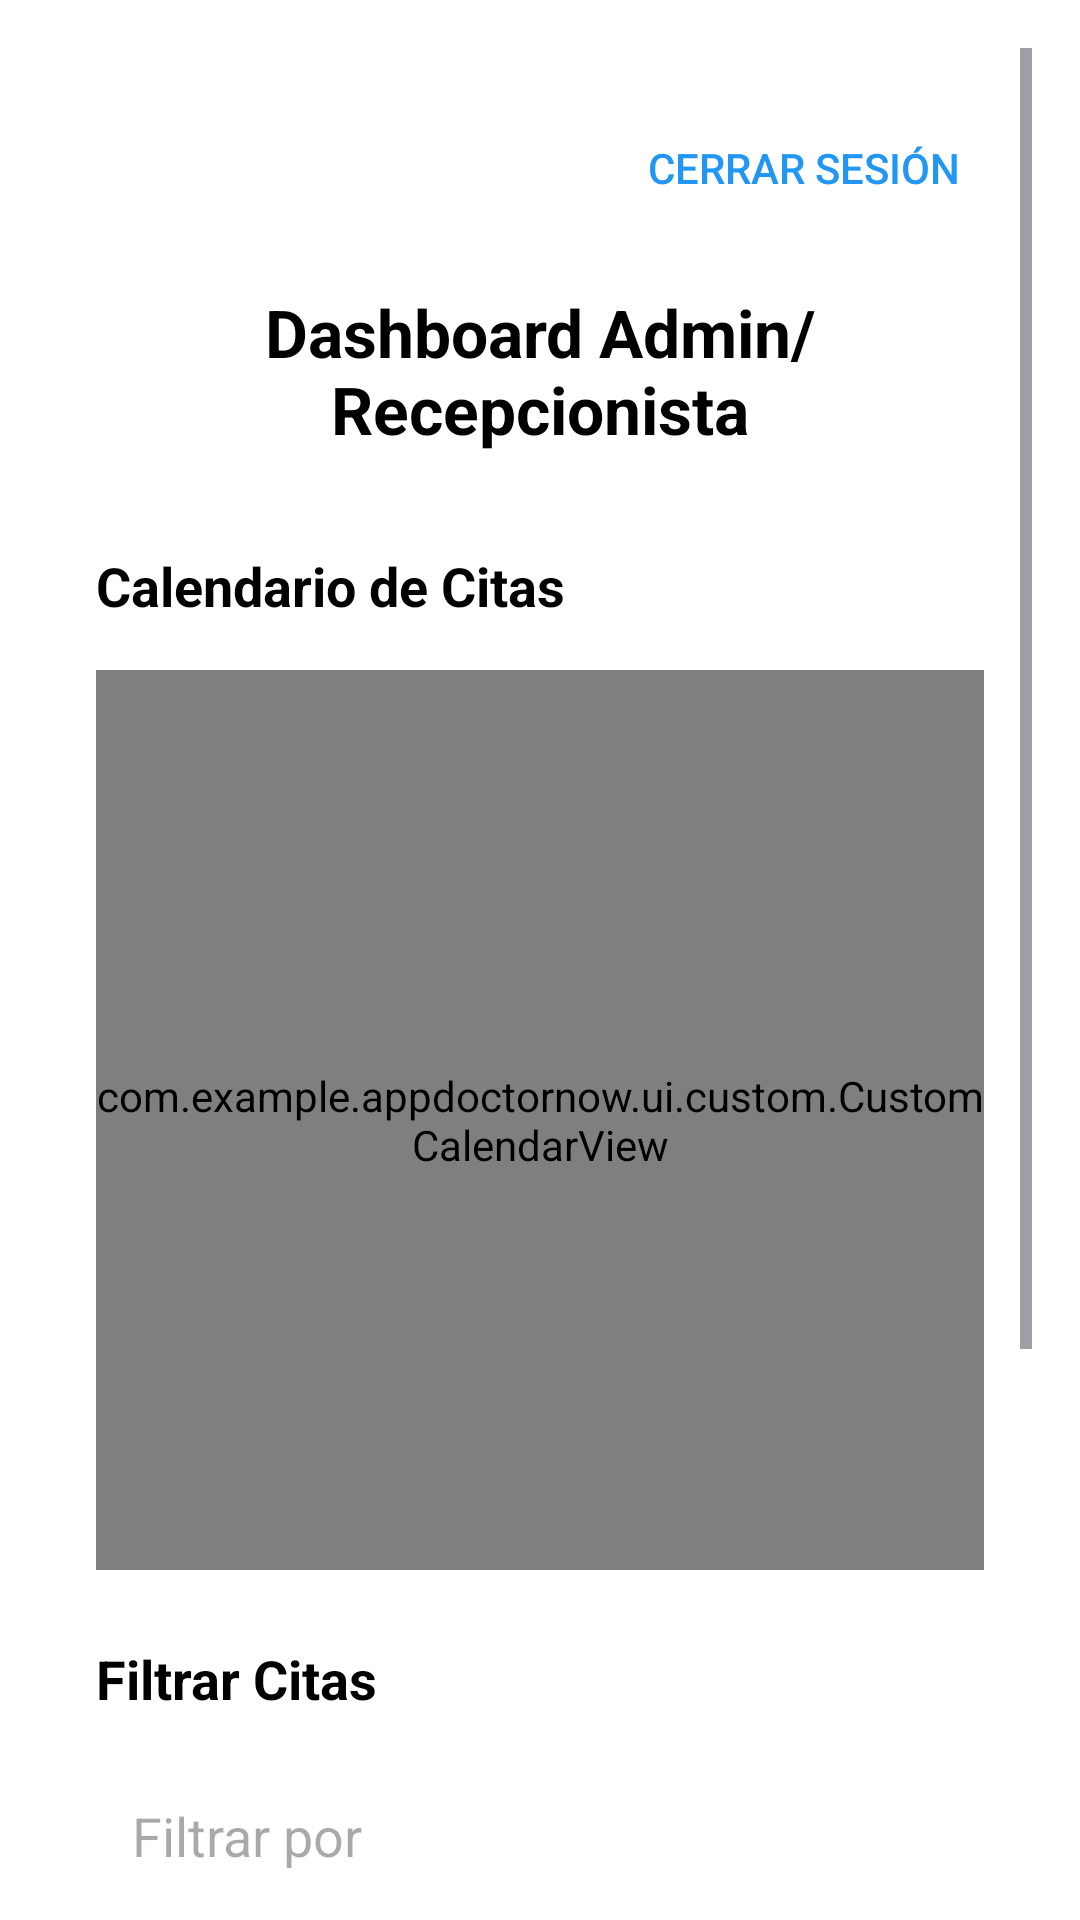

Reconstruct the res/layout file that produces this screen, plus the resources it refers to.
<!-- AndroidManifest.xml: application theme Theme.AppDoctorNow -->
<!-- res/layout/activity_dashboard_admin.xml -->
<?xml version="1.0" encoding="utf-8"?>
<ScrollView xmlns:android="http://schemas.android.com/apk/res/android"
    xmlns:app="http://schemas.android.com/apk/res-auto"
    xmlns:tools="http://schemas.android.com/tools"
    android:layout_width="match_parent"
    android:layout_height="match_parent"
    android:background="@android:color/white"
    android:padding="16dp">

    <LinearLayout
        android:layout_width="match_parent"
        android:layout_height="wrap_content"
        android:orientation="vertical"
        android:padding="16dp">

        
        <Button
            android:id="@+id/btnCerrarSesion"
            android:layout_width="wrap_content"
            android:layout_height="wrap_content"
            android:text="Cerrar Sesión"
            android:textSize="14sp"
            android:textColor="@color/azul_medico"
            android:background="?attr/selectableItemBackgroundBorderless"
            android:padding="8dp"
            android:layout_gravity="end"
            android:gravity="end|center_vertical" />

        
        <TextView
            android:id="@+id/tvTitulo"
            android:layout_width="match_parent"
            android:layout_height="wrap_content"
            android:text="Dashboard Admin/Recepcionista"
            android:textSize="22sp"
            android:textColor="@android:color/black"
            android:textStyle="bold"
            android:gravity="center"
            android:layout_marginTop="16dp"
            android:layout_marginBottom="32dp" />

        
        <TextView
            android:layout_width="match_parent"
            android:layout_height="wrap_content"
            android:text="Calendario de Citas"
            android:textSize="18sp"
            android:textColor="@android:color/black"
            android:textStyle="bold"
            android:layout_marginBottom="16dp" />

        <com.example.appdoctornow.ui.custom.CustomCalendarView
            android:id="@+id/calendarView"
            android:layout_width="match_parent"
            android:layout_height="300dp"
            android:layout_marginBottom="24dp"
            tools:ignore="MissingConstraints" />

        
        <TextView
            android:layout_width="match_parent"
            android:layout_height="wrap_content"
            android:text="Filtrar Citas"
            android:textSize="18sp"
            android:textColor="@android:color/black"
            android:textStyle="bold"
            android:layout_marginBottom="16dp" />

        <LinearLayout
            android:layout_width="match_parent"
            android:layout_height="wrap_content"
            android:orientation="horizontal"
            android:layout_marginBottom="16dp">

            
            <EditText
                android:id="@+id/etFiltrarFecha"
                android:layout_width="0dp"
                android:layout_height="wrap_content"
                android:layout_weight="1"
                android:hint="Filtrar por fecha"
                android:inputType="none"
                android:focusable="false"
                android:background="@drawable/edittext_background"
                android:padding="12dp"
                android:layout_marginEnd="8dp" />

            
            <Spinner
                android:id="@+id/spinnerFiltrarMedico"
                android:layout_width="0dp"
                android:layout_height="wrap_content"
                android:layout_weight="1"
                android:background="@drawable/edittext_background"
                android:padding="12dp"
                android:layout_marginStart="8dp" />
        </LinearLayout>

        
        <Button
            android:id="@+id/btnAplicarFiltro"
            android:layout_width="match_parent"
            android:layout_height="wrap_content"
            android:text="Aplicar Filtros"
            android:textSize="16sp"
            android:textColor="@android:color/white"
            android:backgroundTint="@color/azul_medico"
            android:padding="12dp"
            android:layout_marginBottom="24dp" />

        
        <TextView
            android:layout_width="match_parent"
            android:layout_height="wrap_content"
            android:text="Citas del Día Seleccionado"
            android:textSize="18sp"
            android:textColor="@android:color/black"
            android:textStyle="bold"
            android:layout_marginBottom="16dp" />

        <androidx.recyclerview.widget.RecyclerView
            android:id="@+id/rvCitas"
            android:layout_width="match_parent"
            android:layout_height="wrap_content"
            android:layout_marginBottom="16dp"
            tools:listitem="@layout/item_cita_admin" />

        
        <Button
            android:id="@+id/btnAgendarCita"
            android:layout_width="match_parent"
            android:layout_height="wrap_content"
            android:text="Agendar Nueva Cita"
            android:textSize="16sp"
            android:textColor="@android:color/white"
            android:backgroundTint="@color/azul_medico"
            android:padding="12dp"
            android:layout_marginBottom="32dp" />

    </LinearLayout>
</ScrollView>
<!-- res/layout/item_cita_admin.xml (included above) -->
<?xml version="1.0" encoding="utf-8"?>
<LinearLayout xmlns:android="http://schemas.android.com/apk/res/android"
    android:layout_width="match_parent"
    android:layout_height="wrap_content"
    android:orientation="vertical"
    android:background="@drawable/item_cita_background"
    android:padding="16dp"
    android:layout_marginBottom="8dp">

    
    <TextView
        android:id="@+id/tvPaciente"
        android:layout_width="match_parent"
        android:layout_height="wrap_content"
        android:text="Paciente: [Nombre]"
        android:textSize="16sp"
        android:textColor="@android:color/black"
        android:layout_marginBottom="8dp" />

    <TextView
        android:id="@+id/tvMedico"
        android:layout_width="match_parent"
        android:layout_height="wrap_content"
        android:text="Médico: [Nombre]"
        android:textSize="14sp"
        android:textColor="@android:color/black"
        android:layout_marginBottom="8dp" />

    <TextView
        android:id="@+id/tvFechaHora"
        android:layout_width="match_parent"
        android:layout_height="wrap_content"
        android:text="Fecha y Hora: [Fecha] [Hora]"
        android:textSize="14sp"
        android:textColor="@android:color/black"
        android:layout_marginBottom="16dp" />

    
    <LinearLayout
        android:layout_width="match_parent"
        android:layout_height="wrap_content"
        android:orientation="horizontal"
        android:gravity="end">

        <Button
            android:id="@+id/btnEditarCita"
            android:layout_width="wrap_content"
            android:layout_height="wrap_content"
            android:text="Editar"
            android:textSize="14sp"
            android:textColor="@android:color/white"
            android:backgroundTint="@color/azul_medico"
            android:padding="8dp"
            android:layout_marginEnd="8dp" />

        <Button
            android:id="@+id/btnCancelarCita"
            android:layout_width="wrap_content"
            android:layout_height="wrap_content"
            android:text="Cancelar"
            android:textSize="14sp"
            android:textColor="@android:color/white"
            android:backgroundTint="@color/rojo"
            android:padding="8dp" />
    </LinearLayout>

</LinearLayout>
<!-- resources referenced by this layout -->
<resources>
  <color name="azul_medico">#2196F3</color>
  <color name="rojo">#ff0000</color>
  <!-- drawable item_cita_background (drawable) -->
  <shape xmlns:android="http://schemas.android.com/apk/res/android">
      <solid android:color="@android:color/white" /> 
      <corners android:radius="8dp" /> 
      <stroke android:width="1dp" android:color="@color/azul_medico" /> 
  </shape>
  <style name="Theme.AppDoctorNow" parent="Base.Theme.AppDoctorNow" />
  <style name="Base.Theme.AppDoctorNow" parent="Theme.Material3.DayNight.NoActionBar">
          
          
      </style>
</resources>
